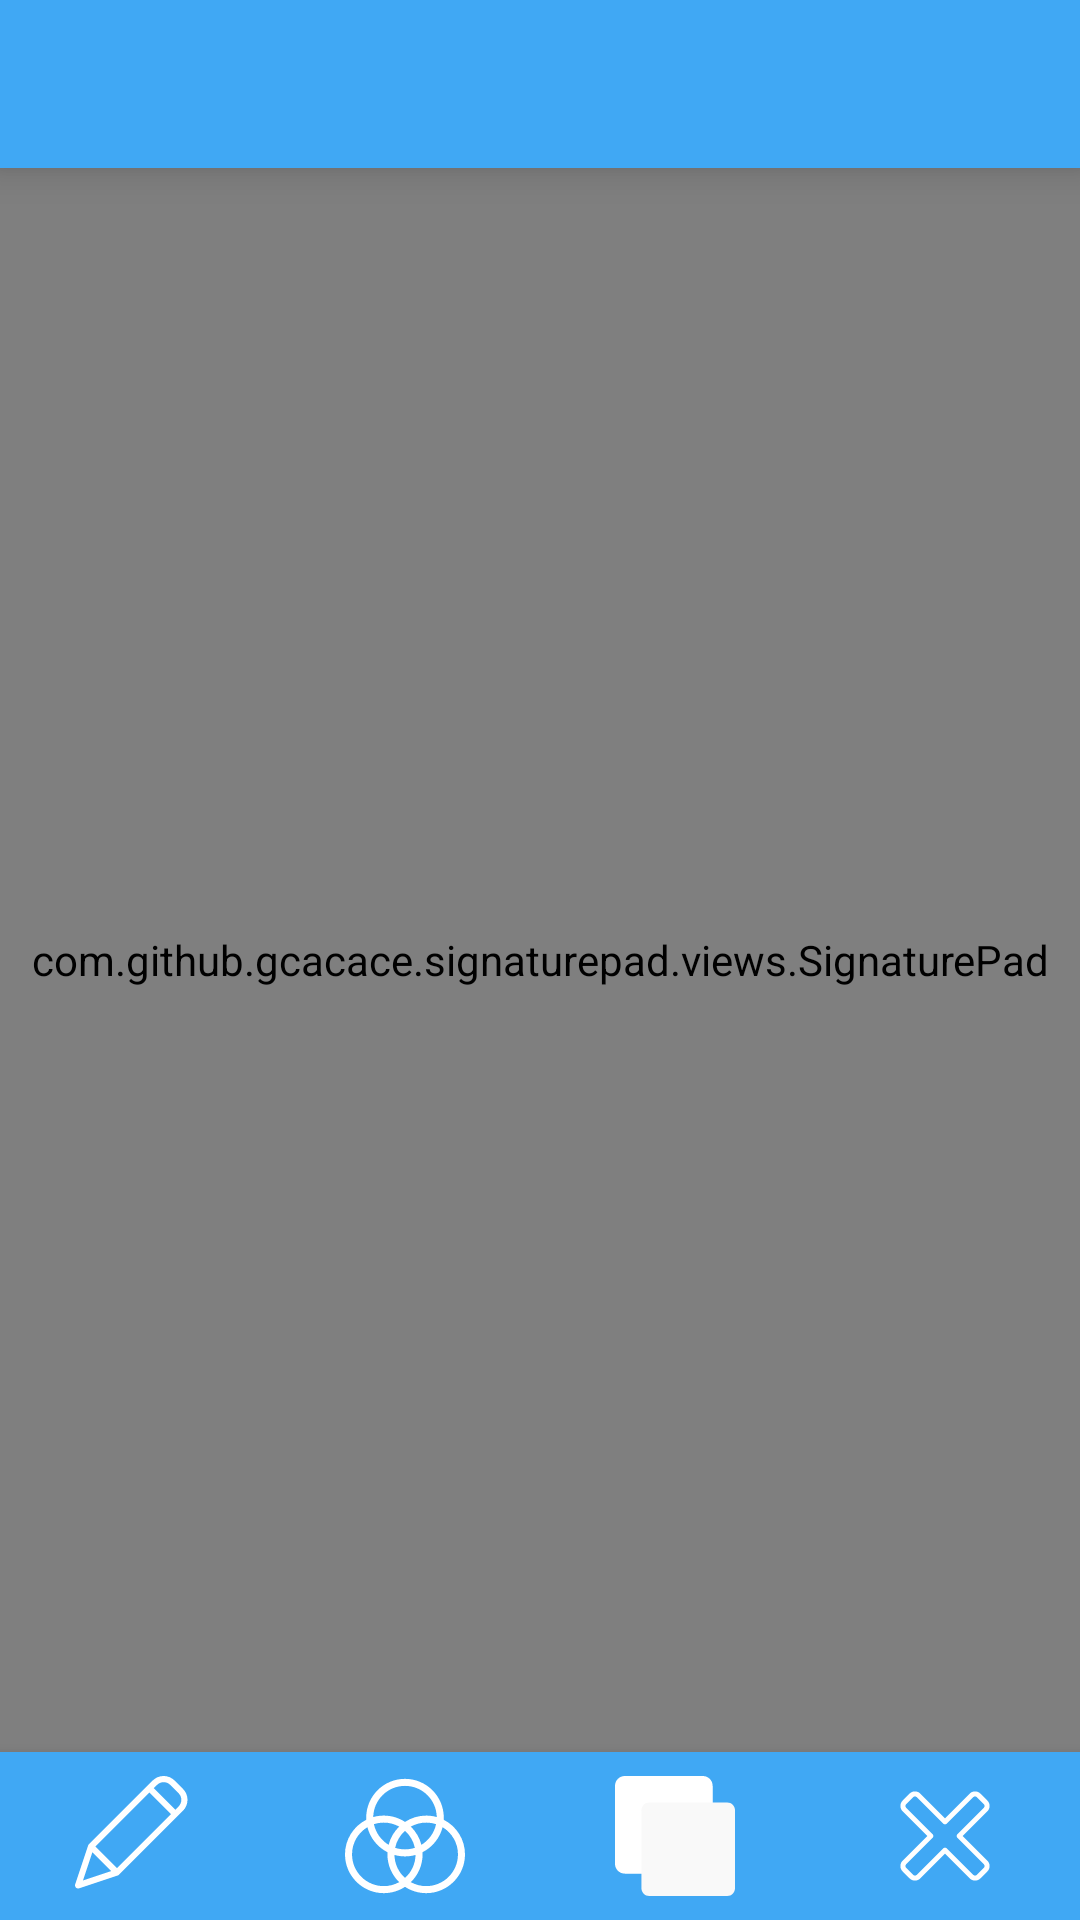

Reconstruct the res/layout file that produces this screen, plus the resources it refers to.
<!-- AndroidManifest.xml: application theme Theme.SignaturePad -->
<!-- res/layout/activity_signature_creator.xml -->
<?xml version="1.0" encoding="utf-8"?>
<LinearLayout xmlns:android="http://schemas.android.com/apk/res/android"
    xmlns:app="http://schemas.android.com/apk/res-auto"
    xmlns:tools="http://schemas.android.com/tools"
    android:layout_width="match_parent"
    android:layout_height="match_parent"
    android:background="@color/white"
    android:orientation="vertical"
    tools:context=".SignatureCreatorActivity">

    <androidx.appcompat.widget.Toolbar
        android:id="@+id/toolbar"
        style="@style/HeaderBar"
        android:layout_width="match_parent"
        android:layout_height="?attr/actionBarSize"
        android:elevation="8dp"/>

    <com.github.gcacace.signaturepad.views.SignaturePad
        android:id="@+id/signature_pad"
        android:layout_width="match_parent"
        android:layout_height="0dp"
        android:layout_weight="1" />

    <LinearLayout
        android:layout_width="match_parent"
        android:layout_height="?attr/actionBarSize"
        android:background="@color/primary_blue"
        android:gravity="center_vertical"
        android:orientation="horizontal"
       android:elevation="8dp">

        <ImageView
            android:id="@+id/img_pen"
            android:layout_width="40dp"
            android:layout_height="40dp"
            android:layout_weight="1"
            android:src="@drawable/ic_pen" />

        <ImageView
            android:id="@+id/img_color"
            android:layout_width="40dp"
            android:layout_height="40dp"
            android:layout_weight="1"
            android:src="@drawable/ic_colour" />

        <ImageView
            android:id="@+id/img_background_color"
            android:layout_width="40dp"
            android:layout_height="40dp"
            android:layout_weight="1"
            android:src="@drawable/ic_background" />

        <ImageView
            android:id="@+id/img_clear_pad"
            android:layout_width="40dp"
            android:layout_height="40dp"
            android:layout_weight="1"
            android:src="@drawable/ic_crossed" />

    </LinearLayout>

</LinearLayout>
<!-- resources referenced by this layout -->
<resources>
  <color name="primary_blue">#40A8F4</color>
  <color name="white">#FFFFFFFF</color>
  <!-- drawable ic_background (drawable) -->
  <vector xmlns:android="http://schemas.android.com/apk/res/android"
      android:width="512dp"
      android:height="512dp"
      android:viewportWidth="59"
      android:viewportHeight="59">
    <path
        android:pathData="M13,16.81c0,-2.104 1.706,-3.81 3.81,-3.81H47V4.81C47,2.706 45.294,1 43.19,1H4.81C2.706,1 1,2.706 1,4.81v38.38C1,45.294 2.706,47 4.81,47H13V16.81z"
        android:fillColor="#ffffff"/>
    <path
        android:pathData="M14,48H4.81C2.157,48 0,45.842 0,43.19V4.81C0,2.158 2.157,0 4.81,0H43.19C45.843,0 48,2.158 48,4.81V14H16.81C15.261,14 14,15.261 14,16.81V48zM4.81,2C3.261,2 2,3.261 2,4.81v38.38C2,44.739 3.261,46 4.81,46H12V16.81c0,-2.652 2.157,-4.81 4.81,-4.81H46V4.81C46,3.261 44.739,2 43.19,2H4.81z"
        android:fillColor="#ffffff"/>
    <path
        android:pathData="M55.19,59H16.81C14.706,59 13,57.294 13,55.19V16.81c0,-2.104 1.706,-3.81 3.81,-3.81h38.38c2.104,0 3.81,1.706 3.81,3.81v38.38C59,57.294 57.294,59 55.19,59z"
        android:fillColor="#f9f9f9"/>
  </vector>
  <!-- drawable ic_pen (drawable) -->
  <vector xmlns:android="http://schemas.android.com/apk/res/android"
      android:width="512dp"
      android:height="512dp"
      android:viewportWidth="484.00018"
      android:viewportHeight="484">
    <path
        android:pathData="m401.648,18.234c-24.395,-24.352 -63.898,-24.352 -88.293,0l-22.102,22.223 -235.27,235.145 -0.5,0.504c-0.121,0.121 -0.121,0.25 -0.25,0.25 -0.25,0.375 -0.625,0.746 -0.871,1.121 0,0.125 -0.129,0.125 -0.129,0.25 -0.25,0.375 -0.371,0.625 -0.625,1 -0.121,0.125 -0.121,0.246 -0.246,0.375 -0.125,0.375 -0.25,0.625 -0.379,1 0,0.121 -0.121,0.121 -0.121,0.25l-52.199,156.969c-1.531,4.469 -0.367,9.418 2.996,12.734 2.363,2.332 5.551,3.637 8.867,3.625 1.355,-0.023 2.699,-0.234 3.996,-0.625l156.848,-52.324c0.121,0 0.121,0 0.25,-0.121 0.395,-0.117 0.773,-0.285 1.121,-0.504 0.098,-0.012 0.184,-0.055 0.254,-0.121 0.371,-0.25 0.871,-0.504 1.246,-0.754 0.371,-0.246 0.75,-0.621 1.125,-0.871 0.125,-0.129 0.246,-0.129 0.246,-0.25 0.129,-0.125 0.379,-0.246 0.504,-0.5l257.371,-257.371c24.352,-24.395 24.352,-63.898 0,-88.289zM169.375,371.383 L82.461,284.473 299.996,66.938 386.91,153.848zM70.219,307.574 L146.148,383.5 32.133,421.461zM417.883,122.754 L404.645,136.117 317.727,49.199 331.094,35.84c14.621,-14.609 38.32,-14.609 52.945,0l33.965,33.965c14.512,14.688 14.457,38.332 -0.121,52.949zM417.883,122.754"
        android:fillColor="#ffffff"/>
  </vector>
  <style name="HeaderBar">
          <item name="android:background">@color/primary_blue</item>
      </style>
  <style name="Theme.SignaturePad" parent="Theme.MaterialComponents.DayNight.NoActionBar">
          
          <item name="colorPrimary">@color/purple_500</item>
          <item name="colorPrimaryVariant">@color/purple_700</item>
          <item name="colorOnPrimary">@color/white</item>
          
          <item name="colorSecondary">@color/teal_200</item>
          <item name="colorSecondaryVariant">@color/teal_700</item>
          <item name="colorOnSecondary">@color/black</item>
          
          <item name="android:statusBarColor" tools:targetApi="l">?attr/colorOnPrimary</item>
          
      </style>
  <color name="purple_500">#FF6200EE</color>
  <color name="purple_700">#FF3700B3</color>
  <color name="teal_200">#FF03DAC5</color>
  <color name="teal_700">#FF018786</color>
  <color name="black">#FF000000</color>
</resources>
